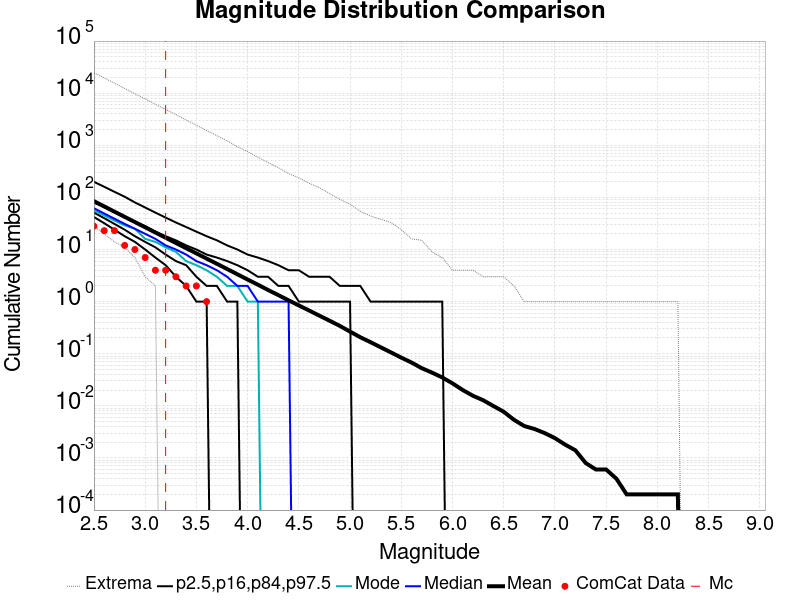

The file beside this chart, header and first rows:
Magnitude, ComCat Data, Simulation Mean, Simulation Median, Simulation Mode, Simulation Minimum, Simulation Maximum, 2.5 %-ile, 16 %-ile, 84 %-ile, 97.5 %-ile
2.5, 28.0, 84.59, 62.0, 56.0, 28.0, 24725, 42.0, 51.0, 80.0, 199.0
2.6, 23.0, 67.13, 49.0, 45.0, 20.0, 19611, 32.0, 40.0, 65.0, 160.0
2.7, 23.0, 53.28, 39.0, 36.0, 14.0, 15607, 24.0, 31.0, 52.0, 128.0
2.8, 12.0, 42.32, 31.0, 29.0, 11.0, 12318, 18.0, 24.0, 42.0, 103.0
2.9, 10.0, 33.64, 25.0, 25.0, 7.0, 9724, 14.0, 18.0, 34.0, 80.0
3.0, 7.0, 26.73, 20.0, 16.0, 3.0, 7732, 10.0, 14.0, 28.0, 64.0
3.1, 4.0, 21.18, 16.0, 14.0, 2.0, 6133, 7.0, 11.0, 22.0, 51.0
3.2, 4.0, 16.82, 12.0, 11.0, 0.0, 4881, 5.0, 8.0, 18.0, 41.0
3.3, 3.0, 13.35, 10.0, 9.0, 0.0, 3875, 3.0, 6.0, 15.0, 33.0
3.4, 2.0, 10.6, 8.0, 6.0, 0.0, 3061, 2.0, 5.0, 12.0, 27.0
3.5, 2.0, 8.432, 6.0, 5.0, 0.0, 2426, 1.0, 3.0, 10.0, 22.0
3.6, 1.0, 6.69, 5.0, 4.0, 0.0, 1922, 1.0, 2.0, 8.0, 18.0
3.7, 0.0, 5.324, 4.0, 3.0, 0.0, 1529, 0.0, 2.0, 7.0, 15.0
3.8, 0.0, 4.224, 3.0, 2.0, 0.0, 1217, 0.0, 1.0, 6.0, 12.0
3.9, 0.0, 3.347, 2.0, 2.0, 0.0, 939.0, 0.0, 1.0, 5.0, 10.0
4.0, 0.0, 2.653, 2.0, 1.0, 0.0, 755.0, 0.0, 0.0, 4.0, 8.0
4.1, 0.0, 2.115, 1.0, 1.0, 0.0, 591.0, 0.0, 0.0, 3.0, 7.0
4.2, 0.0, 1.671, 1.0, 0.0, 0.0, 467.0, 0.0, 0.0, 3.0, 6.0
4.3, 0.0, 1.333, 1.0, 0.0, 0.0, 372.0, 0.0, 0.0, 2.0, 5.0
4.4, 0.0, 1.058, 1.0, 0.0, 0.0, 286.0, 0.0, 0.0, 2.0, 4.0
4.5, 0.0, 0.8451, 0.0, 0.0, 0.0, 238.0, 0.0, 0.0, 1.0, 4.0
4.6, 0.0, 0.6756, 0.0, 0.0, 0.0, 187.0, 0.0, 0.0, 1.0, 3.0
4.7, 0.0, 0.5386, 0.0, 0.0, 0.0, 154.0, 0.0, 0.0, 1.0, 3.0
4.8, 0.0, 0.4301, 0.0, 0.0, 0.0, 119.0, 0.0, 0.0, 1.0, 3.0
4.9, 0.0, 0.3422, 0.0, 0.0, 0.0, 92.0, 0.0, 0.0, 1.0, 2.0
5.0, 0.0, 0.266, 0.0, 0.0, 0.0, 74.0, 0.0, 0.0, 1.0, 2.0
5.1, 0.0, 0.2072, 0.0, 0.0, 0.0, 54.0, 0.0, 0.0, 0.0, 2.0
5.2, 0.0, 0.1665, 0.0, 0.0, 0.0, 44.0, 0.0, 0.0, 0.0, 1.0
5.3, 0.0, 0.1326, 0.0, 0.0, 0.0, 38.0, 0.0, 0.0, 0.0, 1.0
5.4, 0.0, 0.1059, 0.0, 0.0, 0.0, 33.0, 0.0, 0.0, 0.0, 1.0
5.5, 0.0, 0.0841, 0.0, 0.0, 0.0, 24.0, 0.0, 0.0, 0.0, 1.0
5.6, 0.0, 0.0678, 0.0, 0.0, 0.0, 16.0, 0.0, 0.0, 0.0, 1.0
5.7, 0.0, 0.0528, 0.0, 0.0, 0.0, 15.0, 0.0, 0.0, 0.0, 1.0
5.8, 0.0, 0.0434, 0.0, 0.0, 0.0, 9.0, 0.0, 0.0, 0.0, 1.0
5.9, 0.0, 0.0351, 0.0, 0.0, 0.0, 7.0, 0.0, 0.0, 0.0, 1.0
6.0, 0.0, 0.027, 0.0, 0.0, 0.0, 4.0, 0.0, 0.0, 0.0, 0.0
6.1, 0.0, 0.0201, 0.0, 0.0, 0.0, 4.0, 0.0, 0.0, 0.0, 0.0
6.2, 0.0, 0.0156, 0.0, 0.0, 0.0, 4.0, 0.0, 0.0, 0.0, 0.0
6.3, 0.0, 0.0128, 0.0, 0.0, 0.0, 3.0, 0.0, 0.0, 0.0, 0.0
6.4, 0.0, 0.0099, 0.0, 0.0, 0.0, 3.0, 0.0, 0.0, 0.0, 0.0
6.5, 0.0, 0.0077, 0.0, 0.0, 0.0, 3.0, 0.0, 0.0, 0.0, 0.0
6.6, 0.0, 0.0054, 0.0, 0.0, 0.0, 2.0, 0.0, 0.0, 0.0, 0.0
6.7, 0.0, 0.0041, 0.0, 0.0, 0.0, 1.0, 0.0, 0.0, 0.0, 0.0
6.8, 0.0, 0.0036, 0.0, 0.0, 0.0, 1.0, 0.0, 0.0, 0.0, 0.0
6.9, 0.0, 0.003, 0.0, 0.0, 0.0, 1.0, 0.0, 0.0, 0.0, 0.0
7.0, 0.0, 0.0024, 0.0, 0.0, 0.0, 1.0, 0.0, 0.0, 0.0, 0.0
7.1, 0.0, 0.0018, 0.0, 0.0, 0.0, 1.0, 0.0, 0.0, 0.0, 0.0
7.2, 0.0, 0.0014, 0.0, 0.0, 0.0, 1.0, 0.0, 0.0, 0.0, 0.0
7.3, 0.0, 8.0E-4, 0.0, 0.0, 0.0, 1.0, 0.0, 0.0, 0.0, 0.0
7.4, 0.0, 6.0E-4, 0.0, 0.0, 0.0, 1.0, 0.0, 0.0, 0.0, 0.0
7.5, 0.0, 6.0E-4, 0.0, 0.0, 0.0, 1.0, 0.0, 0.0, 0.0, 0.0
7.6, 0.0, 4.0E-4, 0.0, 0.0, 0.0, 1.0, 0.0, 0.0, 0.0, 0.0
7.7, 0.0, 2.0E-4, 0.0, 0.0, 0.0, 1.0, 0.0, 0.0, 0.0, 0.0
7.8, 0.0, 2.0E-4, 0.0, 0.0, 0.0, 1.0, 0.0, 0.0, 0.0, 0.0
7.9, 0.0, 2.0E-4, 0.0, 0.0, 0.0, 1.0, 0.0, 0.0, 0.0, 0.0
8.0, 0.0, 2.0E-4, 0.0, 0.0, 0.0, 1.0, 0.0, 0.0, 0.0, 0.0
8.1, 0.0, 2.0E-4, 0.0, 0.0, 0.0, 1.0, 0.0, 0.0, 0.0, 0.0
8.2, 0.0, 2.0E-4, 0.0, 0.0, 0.0, 1.0, 0.0, 0.0, 0.0, 0.0
8.3, 0.0, 0.0, 0.0, 0.0, 0.0, 0.0, 0.0, 0.0, 0.0, 0.0
8.4, 0.0, 0.0, 0.0, 0.0, 0.0, 0.0, 0.0, 0.0, 0.0, 0.0
... 6 more rows
